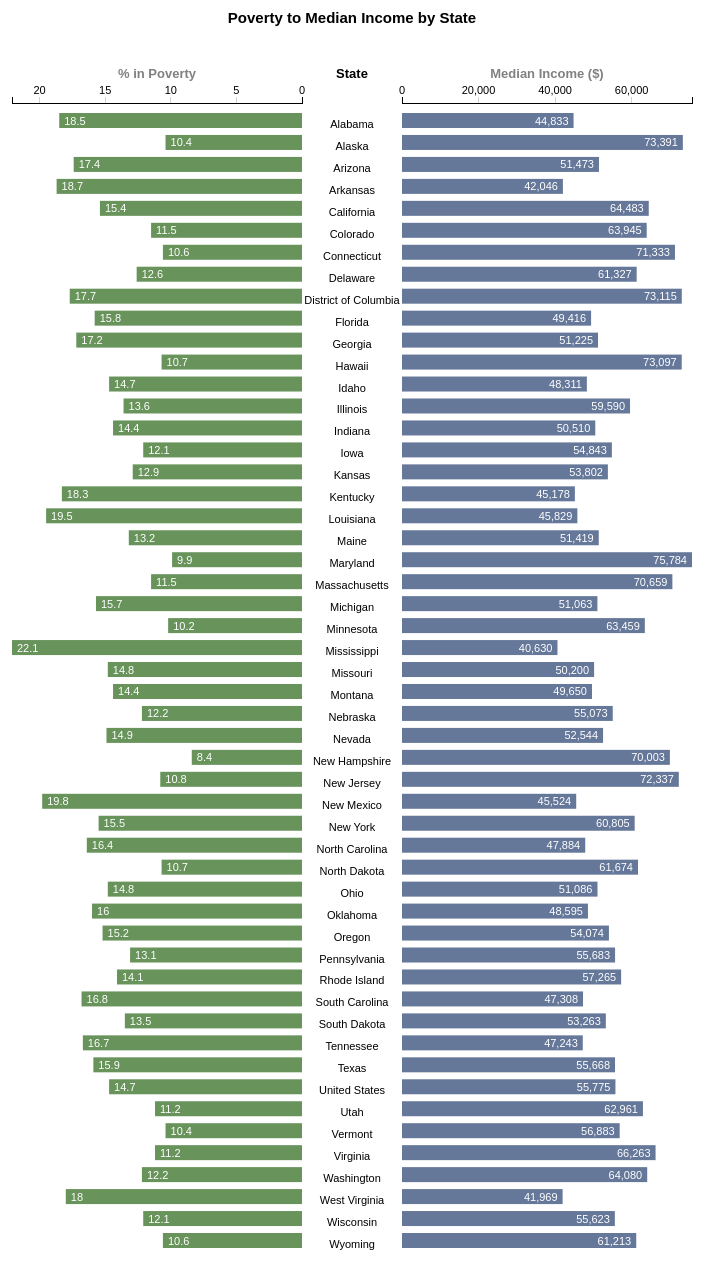
D3 v3 page, settled after 480 driven frames (8 s of simulated time); the page loaded 1 data file(s).


// ── bar.js
/* Code by Adam Klein and Veronica Child */

w = 800;
h = 1300;
//outer margin of the svg
margin = 60;
//space between the two bar graphs
buffer = 100;
//y-coord where the axes begin
axisOffset = margin + 50;
//space between bars
padding = 10;
barWidth = 15;

vals = ['FIPStxt', 'State', 'Area_Name', 'PCTPOVALL_2015', 'MEDHHINC_2015'];

d3.csv('povertyData.csv', function(csvData) {
    // Filters data off the bat to just be states!!
    data = csvData.filter( function(d) {
            if ( (d[vals[0]]%1000) == 0) {return d;}
        });
    
    svg = d3.select('#barSVG').append('svg:svg')
        .attr('width', w)
        .attr('height', h);
    
    //scales poverty % data
    //note range is from right to left
    povScale = d3.scale.linear()
        .domain([0, d3.max(data, function(d) { return parseFloat(d[vals[3]]); })])
        .range([w/2 - (buffer/2), margin]);
    
    //scales median income data
    incScale = d3.scale.linear()
        .domain([0, d3.max(data, function(d) { return parseFloat(d[vals[4]]); })])
        .range([(w/2 + (buffer/2)), w-margin]);

    // Working ordinal yScale! Just change bar binding to return yScale(d.Area_Name)
    yScale = d3.scale.ordinal()
        .domain( data.map(function(d) {
            return d[vals[2]];
        }))
        .rangePoints([axisOffset + padding, h-margin]);
    
    yAxis = d3.svg.axis()
        .scale(yScale)
        .orient("right");

    yAxisG = svg.append('g')
        .attr('class', 'y axis')
        .call(yAxis);

    // Build axes!
    povAxis = d3.svg.axis()
        .scale(povScale) // scale to x range
        .orient('top')
        .ticks(5);

    // Create a group element for the axis called
    povAxisG = svg.append('g')
        .attr('class', 'axis')
        .attr('transform', 'translate(0,' + axisOffset + ')')
        .call(povAxis); // calls axis function
    
    // Build axes!
    incAxis = d3.svg.axis()
        .scale(incScale) // scale to x range
        .orient('top')
        .ticks(5);

    // Create a group element for the axis called
    incAxisG = svg.append('g')
        .attr('class', 'axis')
        .attr('transform', 'translate(0,' + axisOffset + ')')
        .call(incAxis); // calls axis function

    //Title
    svg.append("text")
        .attr('x', w/2)
        .attr('y', margin/2)
        .attr('text-anchor', 'middle')
        .text("Poverty to Median Income by State")
        .attr("font-size", "15px")
        .attr("font-weight", "bold")
        .attr("fill", "black");
    
    //state label
    svg.append("text")
        .attr('class', '.axislabel')
        .attr('x', w/2)
        .attr('y', axisOffset-25)
        .attr('text-anchor', 'middle')
        .text("State")
        .attr("font-size", "13px")
        .attr("font-weight", "bold")
        .attr("fill", "black")
        .attr("cursor", "pointer")
        .on('click', function() {
            change(2)
            d3.selectAll("text")
                .filter(function(){
                    return (this.classList.contains('.axislabel'));})
                .attr("fill", function(){
                return "grey";
            });
            d3.select(this).transition()
                .duration(200)
                .attr("fill", "black");
        });
    
    
    //poverty label
    svg.append("text")
        .attr('class', '.axislabel')
        .attr('x', (margin + ((w - (margin*2)) - buffer)/4))
        .attr('y', axisOffset-25)
        .attr('text-anchor', 'middle')
        .text("% in Poverty")
        .attr("font-size", "13px")
        .attr("font-weight", "bold")
        .attr("fill", "gray")
        .attr("cursor", "pointer")
        .on('click', function() {
            change(3)
            d3.selectAll("text")
                .filter(function(){
                    return (this.classList.contains('.axislabel'));})
                .attr("fill", function(){
                return "grey";
            });
            d3.select(this).transition()
                .duration(200)
                .attr("fill", "black");
        });
    
    //income label
    svg.append("text")
        .attr('class', '.axislabel')
        .attr('x', w - (margin + ((w - (margin*2)) - buffer)/4))
        .attr('y', axisOffset-25)
        .attr('text-anchor', 'middle')
        .text("Median Income ($)")
        .attr("font-size", "13px")
        .attr("font-weight", "bold")
        .attr("fill", "gray")
        .attr("cursor", "pointer")
        .on('click', function() {
            change(4)
            d3.selectAll("text")
                .filter(function(){
                    return (this.classList.contains('.axislabel'));})
                .attr("fill", function(){
                return "grey";
            });
            d3.select(this).transition()
                .duration(200)
                .attr("fill", "black");
        });
    
    change(2);
    drawBars();
});

//draws the bars
function drawBars() {
    /* Keeping track of order
    // - global variable "povOrder" : if you sort it, clicking on label would change global,
    // which would then change y position of all of our bars.
        **could give us a state id; ex. if it's the 3rd state
        1. sort pov order then 2. call new y
    /
    d3.selectAll('.pov')
    .transition()
    .duration(1000)
    .attr('y', function(d) {
        povOrder.indexof(3) = use to determine new order within y scale
    
    })
    */

    var povBar = svg.selectAll('.pov')
        .data(data);
    
    format = d3.format("0,000");

    povBar.enter()
        .append('g')
        //.append('svg:rect')
        .attr('class', '.pov')
        .append('rect')
        .attr('height', barWidth)
        .attr('y', function(d) {
            // order according to area name
            return yScale(d[vals[2]]);
        })
        .attr('x', function(d) { return povScale(d[vals[3]]); })
        .attr('width', function(d) {
            results = ((w/2) - (buffer/2)) - povScale(d[vals[3]]);
            return results;
        })
        .style('fill', '#68935B');

    // Adds numbers to bars
    povBar
        //.append('svg:text')
        .append('text')
        .attr('class', '.bartext')
        .attr('text-anchor', 'start')
        .attr('x', function(d) {
                return (povScale(d[vals[3]]) + 5);
            //}
        })
        .attr('y', function(d) { return yScale(d[vals[2]]); })
        .attr('dy', barWidth/2 + 4)
        .text(function(d) { return d[vals[3]]; })
        .style('fill', 'white')
        .style('z-index', '100');
        
    var incBar = svg.selectAll('.inc')
        .data(data);
    
    counter = axisOffset;
    
    incBar.enter()
        .append('g')
        .append('svg:rect')
        .attr('class', '.inc')
        .attr('height', barWidth)
        .attr('y', function(d, i) {
            // order according to area name
            return yScale(d[vals[2]]);
        })
        .attr('x', function(d) {
            return w/2 + (buffer/2);
        })
        .attr('width', function(d) {
            results = incScale(d[vals[4]]) - (w/2 + (buffer/2));
            return results;
        })
        .style('fill', '#66789A');
    
    incBar
        .append('text')
        .attr('class', '.bartext')
        .attr('text-anchor', 'end')
        .attr('x', function(d) {
            return (incScale(d[vals[4]]) - 5);
        })
        .attr('y', function(d) { return yScale(d[vals[2]]); })
        .attr('dy', barWidth/2 + 4)
        .text(function(d) { return format(d[vals[4]]); })
        .style('fill', 'white')
        .style('z-index', '100');
    
    var barText = svg.selectAll(".names")
        .data(data);
        
    counter = axisOffset + barWidth;
    
    barText.enter()
        .append('svg:text')
        .filter(function(d){
            if ( (d[vals[0]]%1000) == 0) {return d;}
        })
        .attr('class', '.names')
        .attr('text-anchor', 'middle')
        .attr('x', (w/2))
        .attr('y', function(d) { return yScale(d[vals[2]]) + barWidth; })
        .text(function(d) { return d[vals[2]]; });
}

function change(index) {
    checked = true;
    if (index == 2) {
        checked = false;
    }

    // Sorts domain
    // drawn from https://bl.ocks.org/mbostock/3885705
    var y = yScale.domain(data.sort(checked
        // sort by poverty
        ? function(a, b) { return b[vals[index]] - a[vals[index]] }
        // sort by name
        : function(a, b) { return d3.ascending(a.Area_Name, b.Area_Name); })
        .map(function(d) { return d.Area_Name; }));

    // Moves all rectangles to position based on their name 
    svg.selectAll('rect')
        .transition()
            .duration(1000)
        .attr('y', function(d) {
            return y(d[vals[2]]);
        });

    // Moves all text to position based on their name
    d3.selectAll("text")
        .filter(function(d){
            return this.classList.contains('.names');
        })
        .transition()
            .duration(1000)
            .attr('y', function(d) {
                return y(d[vals[2]])+barWidth;
            });

    d3.selectAll("text")
        .filter(function(d){
            return this.classList.contains('.bartext');
        })
        .transition()
            .duration(1000)
            .attr('y', function(d) {
                return y(d[vals[2]]);
            });
}

### data: povertyData.csv
FIPStxt, State, Area_Name, PCTPOVALL_2015, MEDHHINC_2015
0, US, United States, 14.7, 55775
1000, AL, Alabama, 18.5, 44833
1001, AL, Autauga County, 12.7, 56580
1003, AL, Baldwin County, 12.9, 52387
1005, AL, Barbour County, 32, 31433
1007, AL, Bibb County, 22.2, 40767
1009, AL, Blount County, 14.7, 50487
1011, AL, Bullock County, 39.6, 28251
1013, AL, Butler County, 25.8, 33868
1015, AL, Calhoun County, 20, 42091
1017, AL, Chambers County, 22.4, 35560
1019, AL, Cherokee County, 19.4, 39144
1021, AL, Chilton County, 20.2, 42767
1023, AL, Choctaw County, 24.4, 35089
1025, AL, Clarke County, 22.2, 37317
1027, AL, Clay County, 18.4, 38908
1029, AL, Cleburne County, 18.9, 42136
1031, AL, Coffee County, 16.2, 46858
1033, AL, Colbert County, 18.1, 41171
1035, AL, Conecuh County, 28.3, 29981
1037, AL, Coosa County, 20.3, 36078
1039, AL, Covington County, 22.3, 36355
1041, AL, Crenshaw County, 19.9, 36759
1043, AL, Cullman County, 19.4, 39290
1045, AL, Dale County, 18.5, 45294
1047, AL, Dallas County, 34.6, 29682
1049, AL, DeKalb County, 20.6, 37305
1051, AL, Elmore County, 14, 53548
1053, AL, Escambia County, 24.4, 36840
1055, AL, Etowah County, 19, 42145
1057, AL, Fayette County, 20.4, 37085
1059, AL, Franklin County, 21.1, 38535
1061, AL, Geneva County, 22.4, 36289
1063, AL, Greene County, 37.7, 25398
1065, AL, Hale County, 28.5, 35470
1067, AL, Henry County, 17, 42501
1069, AL, Houston County, 18.3, 43568
1071, AL, Jackson County, 18.4, 40201
1073, AL, Jefferson County, 18, 48415
1075, AL, Lamar County, 24.7, 36520
1077, AL, Lauderdale County, 17.3, 43008
1079, AL, Lawrence County, 18.7, 41771
1081, AL, Lee County, 21, 46442
1083, AL, Limestone County, 14.3, 55060
1085, AL, Lowndes County, 35.2, 31117
1087, AL, Macon County, 32.2, 29522
1089, AL, Madison County, 13.3, 59117
1091, AL, Marengo County, 23.3, 35389
1093, AL, Marion County, 19.8, 34977
1095, AL, Marshall County, 20.1, 40599
1097, AL, Mobile County, 18.4, 42530
1099, AL, Monroe County, 28.6, 35163
1101, AL, Montgomery County, 22.8, 42666
1103, AL, Morgan County, 16.4, 47234
1105, AL, Perry County, 40, 26218
1107, AL, Pickens County, 24.3, 33160
1109, AL, Pike County, 25.9, 34442
1111, AL, Randolph County, 18.7, 37333
1113, AL, Russell County, 23, 36124
1115, AL, St. Clair County, 12.4, 53558
... 3,133 more rows